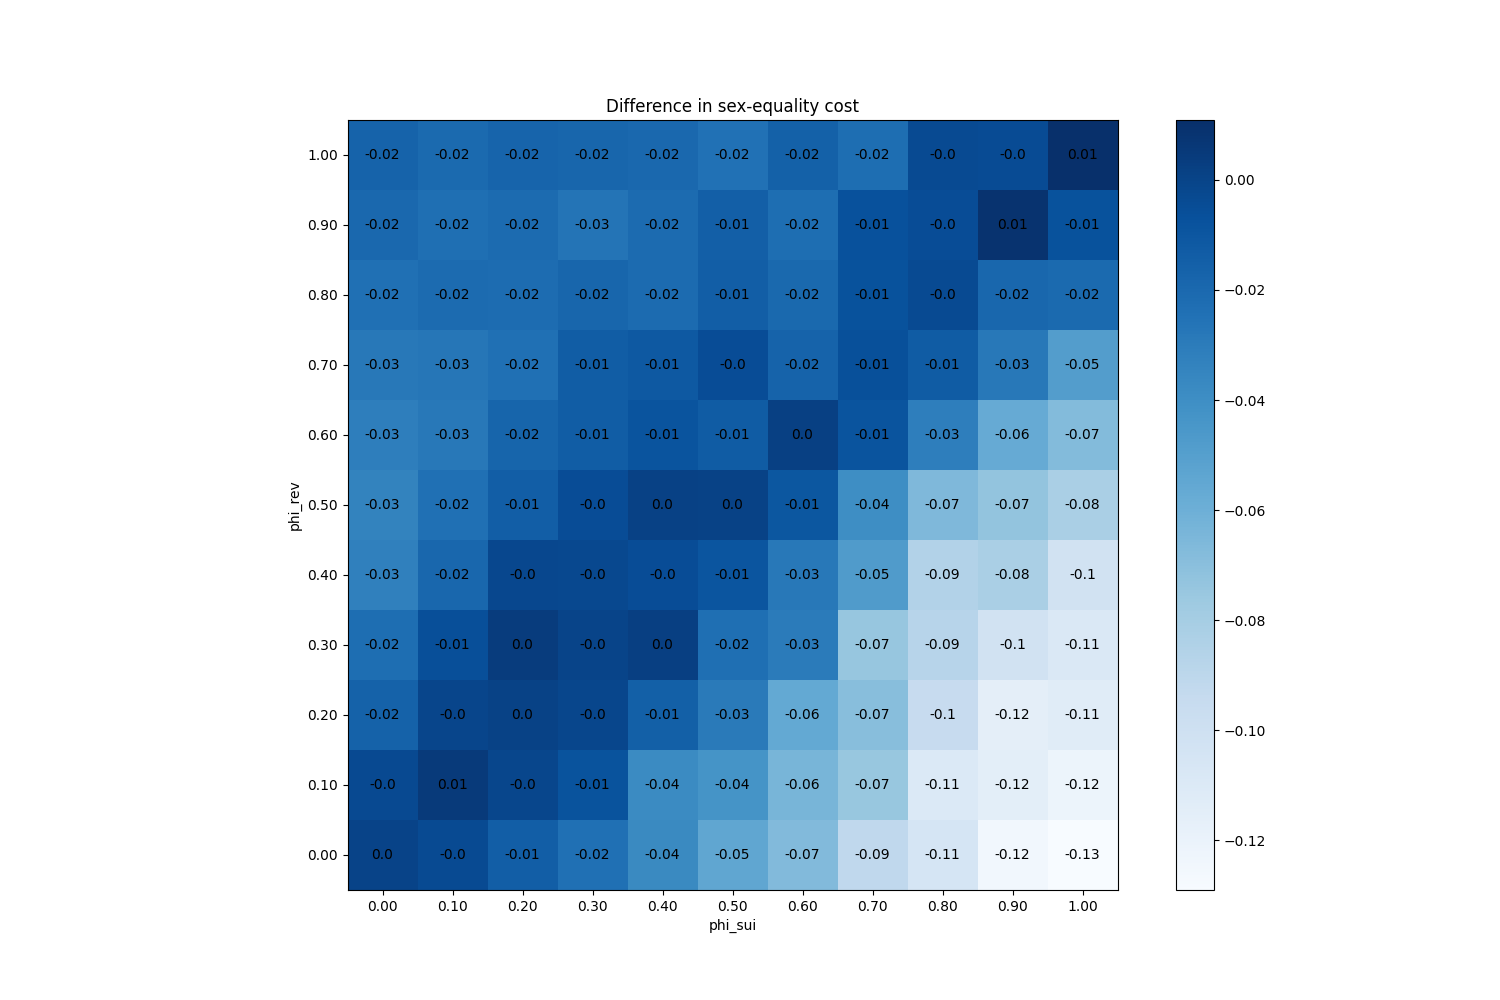

Values plotted in this chart, from the file beside it:
phi_sui, phi_rev
(0.0, 0.0), 0
(0.0, 0.1), -0.0032
(0.0, 0.2), -0.01613
(0.0, 0.3), -0.023
(0.0, 0.4), -0.03273
(0.0, 0.5), -0.03407
(0.0, 0.6), -0.03173
(0.0, 0.7), -0.02847
(0.0, 0.8), -0.0236
(0.0, 0.9), -0.0194
(0.0, 1.0), -0.01687
(0.1, 0.0), -0.0034
(0.1, 0.1), 0.005333
(0.1, 0.2), -0.0006667
(0.1, 0.3), -0.005667
(0.1, 0.4), -0.019
(0.1, 0.5), -0.02373
(0.1, 0.6), -0.028
(0.1, 0.7), -0.02727
(0.1, 0.8), -0.02093
(0.1, 0.9), -0.02353
(0.1, 1.0), -0.02033
(0.2, 0.0), -0.0142
(0.2, 0.1), -0.001467
(0.2, 0.2), 0.0008667
(0.2, 0.3), 0.0038
(0.2, 0.4), -0.001867
(0.2, 0.5), -0.01407
(0.2, 0.6), -0.018
(0.2, 0.7), -0.02407
(0.2, 0.8), -0.02173
(0.2, 0.9), -0.02107
(0.2, 1.0), -0.0174
(0.3, 0.0), -0.02407
(0.3, 0.1), -0.008133
(0.3, 0.2), -0.0014
(0.3, 0.3), -0.0002
(0.3, 0.4), -0.002667
(0.3, 0.5), -0.004467
(0.3, 0.6), -0.01367
(0.3, 0.7), -0.0132
(0.3, 0.8), -0.01847
(0.3, 0.9), -0.02593
(0.3, 1.0), -0.01827
(0.4, 0.0), -0.03753
(0.4, 0.1), -0.03787
(0.4, 0.2), -0.01487
(0.4, 0.3), 0.002667
(0.4, 0.4), -0.004467
(0.4, 0.5), 0.001467
(0.4, 0.6), -0.008733
(0.4, 0.7), -0.0112
(0.4, 0.8), -0.0212
(0.4, 0.9), -0.02133
(0.4, 1.0), -0.01953
(0.5, 0.0), -0.0546
(0.5, 0.1), -0.04287
(0.5, 0.2), -0.02953
(0.5, 0.3), -0.0234
(0.5, 0.4), -0.0092
... 61 more rows
